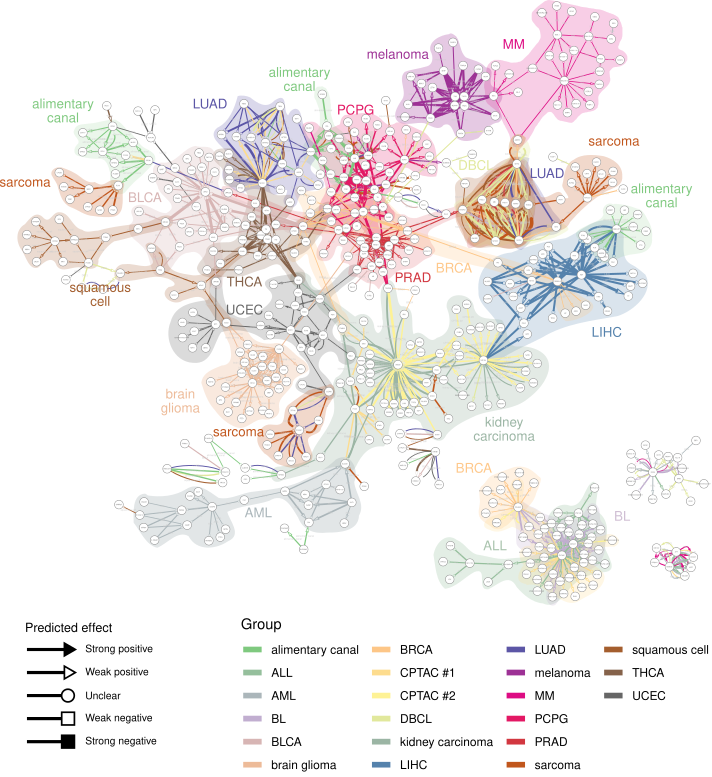

Source data for this figure (header and first rows):
regulator	name	target	i	importance	importance_sc	effect	col
PLA2G1B	alimentary canal	CEL	4569	0.677	0.6544	0.2007	#FDDC8E
PLA2G1B	alimentary canal	GP2	10444	0.6097	0.5937	0.183	#FDDC8E
INS	alimentary canal	CEL	11356	0.5984	0.5816	0.2181	#FDDC8E
PLA2G1B	alimentary canal	CPB1	2233	0.5984	0.5663	0.2284	#FDDC8E
INS	alimentary canal	CPB1	4654	0.5935	0.5667	0.2737	#FDDC8E
INS	alimentary canal	PRSS3P2	10163	0.4979	0.4809	0.2179	#FDDC8E
INS	alimentary canal	GP2	19301	0.4693	0.4536	0.2149	#FDDC8E
PLA2G1B	alimentary canal	PRSS3P2	12068	0.4086	0.3907	0.1696	#FDDC8E
ONECUT1	alimentary canal	ASGR2	3533	0.3884	0.3089	0.1786	#FDDC8E
ATOH1	alimentary canal	SPINK4	790	0.3749	0.3116	0.2511	#FDDC8E
CDX1	alimentary canal	MUC2	161	0.3587	0.3493	0.2666	#FDDC8E
SFRP5	alimentary canal	CEL	61848	0.3483	0.3334	0.09062	#FDDC8E
ATOH1	alimentary canal	MUC2	632	0.3437	0.2841	0.2589	#FDDC8E
ATOH1	alimentary canal	ITLN1	4372	0.3243	0.2773	0.2296	#FDDC8E
CDX2	alimentary canal	CDX1	113	0.3199	0.3112	0.3171	#FDDC8E
ONECUT1	alimentary canal	C8G	6066	0.3112	0.2541	0.17	#FDDC8E
ONECUT3	alimentary canal	MUC6	7199	0.295	0.1936	0.1778	#FDDC8E
ONECUT3	alimentary canal	ANXA10	8076	0.2931	0.205	0.1795	#FDDC8E
NKX6-1	alimentary canal	CPB1	47084	0.2875	0.1547	0.03597	#FDDC8E
ONECUT1	alimentary canal	ALB	2511	0.2862	0.2208	0.2063	#FDDC8E
NEUROD1	alimentary canal	CPB1	56076	0.2845	0.1623	0.07698	#FDDC8E
SLC26A3	alimentary canal	CA1	24427	0.2784	0.2769	0.2017	#FDDC8E
NEUROD1	alimentary canal	ASCL1	16807	0.278	0.2529	0.1474	#FDDC8E
CDX1	alimentary canal	CDX2	225	0.2744	0.2728	0.2886	#FDDC8E
SLC26A3	alimentary canal	CEACAM7	6253	0.27	0.2654	0.2262	#FDDC8E
ONECUT1	alimentary canal	ITIH2	1647	0.2475	0.1872	0.1978	#FDDC8E
ONECUT1	alimentary canal	VTN	2937	0.2458	0.1915	0.1985	#FDDC8E
CDX1	alimentary canal	GPA33	276	0.2419	0.2396	0.285	#FDDC8E
CDX2	alimentary canal	MUC2	439	0.2362	0.2263	0.2276	#FDDC8E
ONECUT1	alimentary canal	ORM1	6809	0.2355	0.1876	0.1807	#FDDC8E
CDX2	alimentary canal	CDH17	438	0.2344	0.2255	0.2819	#FDDC8E
NR0B2	alimentary canal	CLDN18	1069	0.2331	0.191	0.1302	#FDDC8E
CDX2	alimentary canal	GPA33	366	0.2294	0.2245	0.2885	#FDDC8E
INS	alimentary canal	SCGN	43218	0.2234	0.2233	0.2402	#FDDC8E
NR0B1	alimentary canal	AKR1C2	28258	0.2212	0.1908	0.1438	#FDDC8E
CDX1	alimentary canal	SPINK4	1000	0.2198	0.2146	0.2051	#FDDC8E
NR0B2	alimentary canal	PGC	1308	0.2188	0.1876	0.1343	#FDDC8E
ASCL1	alimentary canal	CTNND2	5583	0.2184	0.2175	0.2129	#FDDC8E
AGTR2	alimentary canal	AGER	5805	0.2177	0.1354	0.1691	#FDDC8E
ONECUT1	alimentary canal	TM4SF4	3946	0.2161	0.1444	0.1834	#FDDC8E
CDX1	alimentary canal	CDH17	588	0.2144	0.2124	0.2659	#FDDC8E
NR0B1	alimentary canal	AKR1C1	18198	0.2072	0.1743	0.1702	#FDDC8E
TBX4	alimentary canal	SFTPA2	629	0.2064	0.1179	0.1858	#FDDC8E
ONECUT1	alimentary canal	IGFBP1	8547	0.2053	0.1584	0.1462	#FDDC8E
ONECUT1	alimentary canal	LBP	12087	0.2045	0.1647	0.1488	#FDDC8E
ATOH1	alimentary canal	FCGBP	13606	0.2029	0.1801	0.2242	#FDDC8E
PLA2G10	alimentary canal	CLDN18	4443	0.2029	0.1648	0.1485	#FDDC8E
CDX1	alimentary canal	CCL24	1666	0.2012	0.2002	0.2156	#FDDC8E
AGTR2	alimentary canal	SFTPA2	1787	0.1994	0.114	0.1502	#FDDC8E
SATB2	alimentary canal	LEFTY1	16836	0.1991	0.1736	0.112	#FDDC8E
KDM5D	ALL	XIST	9	0.3999	0.2865	-0.3432	#FEF295
ZFY	ALL	XIST	11	0.3513	0.2432	-0.3284	#FEF295
ZFY	ALL	KDM5D	2	0.3329	0.2436	0.4337	#FEF295
ZFY	ALL	TXLNGY	10	0.3227	0.2391	0.3953	#FEF295
KDM5D	ALL	TXLNGY	8	0.3193	0.2614	0.4288	#FEF295
ZNF124	ALL	HIST1H3F	172	0.3125	0.2953	0.2213	#FEF295
ZFY	ALL	DDX3Y	6	0.2947	0.2124	0.4148	#FEF295
BCL11B	ALL	MYO7B	17393	0.2924	0.2894	0.1422	#FEF295
ZNF460	ALL	HIST1H2BL	42	0.2825	0.2756	0.255	#FEF295
ZNF460	ALL	HIST1H2BI	40	0.2805	0.2737	0.2673	#FEF295
... 990 more rows
